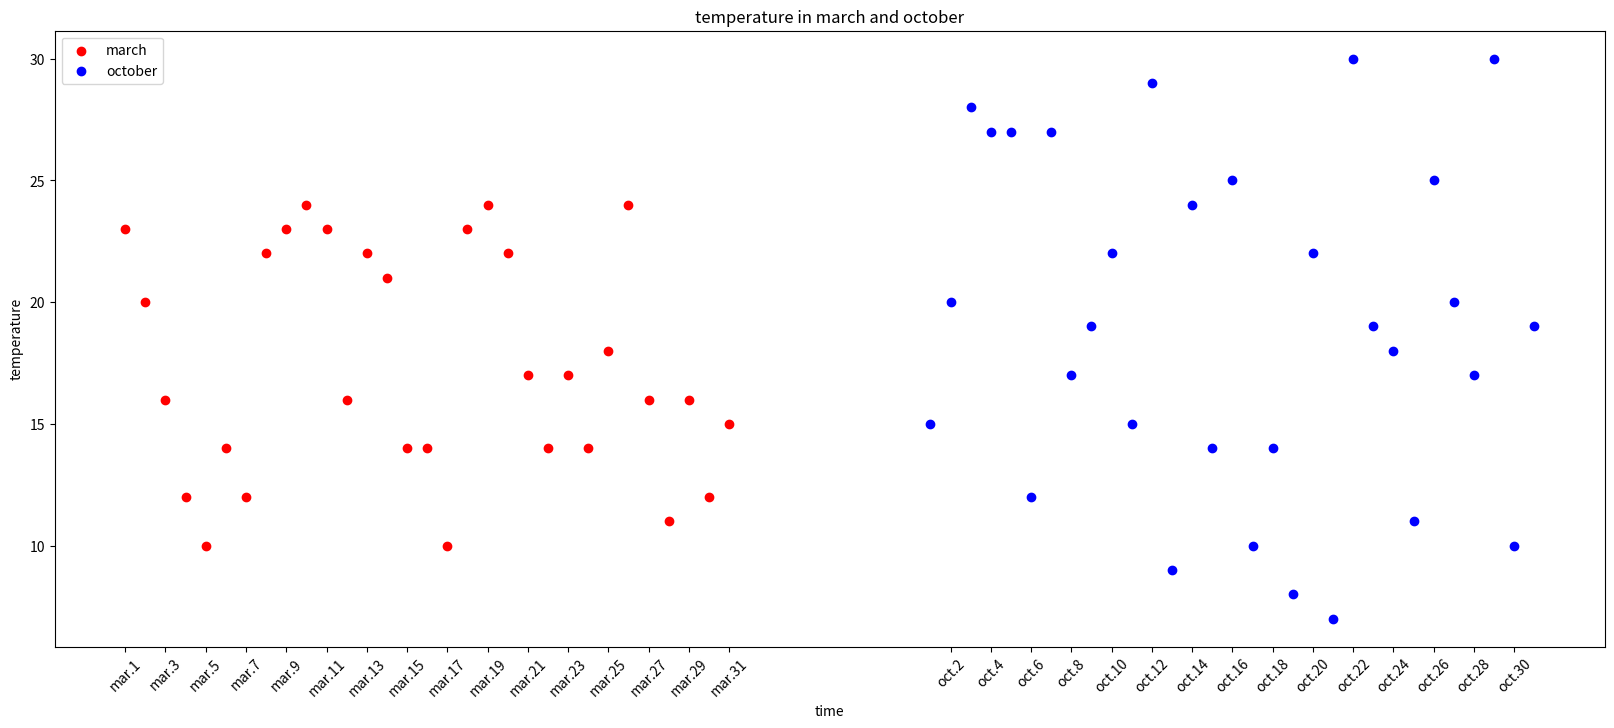

Reproduce this figure in Python.
from matplotlib import pyplot as plt
import random
"""
散点图的绘制
"""
# 天气变化情况
x_3 = range(1, 32)
x_10 = range(41, 72)
y_3 = [random.randint(10, 24) for i in range(0, 31)]
y_10 = [random.randint(5, 30) for i in range(0, 31)]

dimension = 2
# 这边得用list 不然range无法与range相加
x_ = list(x_3)
x_labels = ["mar.{}".format(i) for i in x_3]
x_ += list(x_10)
x_labels += ["oct.{}".format(i - 40) for i in x_10]
plt.figure(figsize=(20,8), dpi=80)
plt.xticks(x_[::dimension], x_labels[::dimension] ,rotation=45)
plt.xlabel("time")
plt.ylabel("temperature")
plt.title("temperature in march and october")
plt.scatter(x_3, y_3, color="red", label="march")
plt.scatter(x_10, y_10, color="blue", label="october")
plt.legend(loc="upper left")
plt.show()
